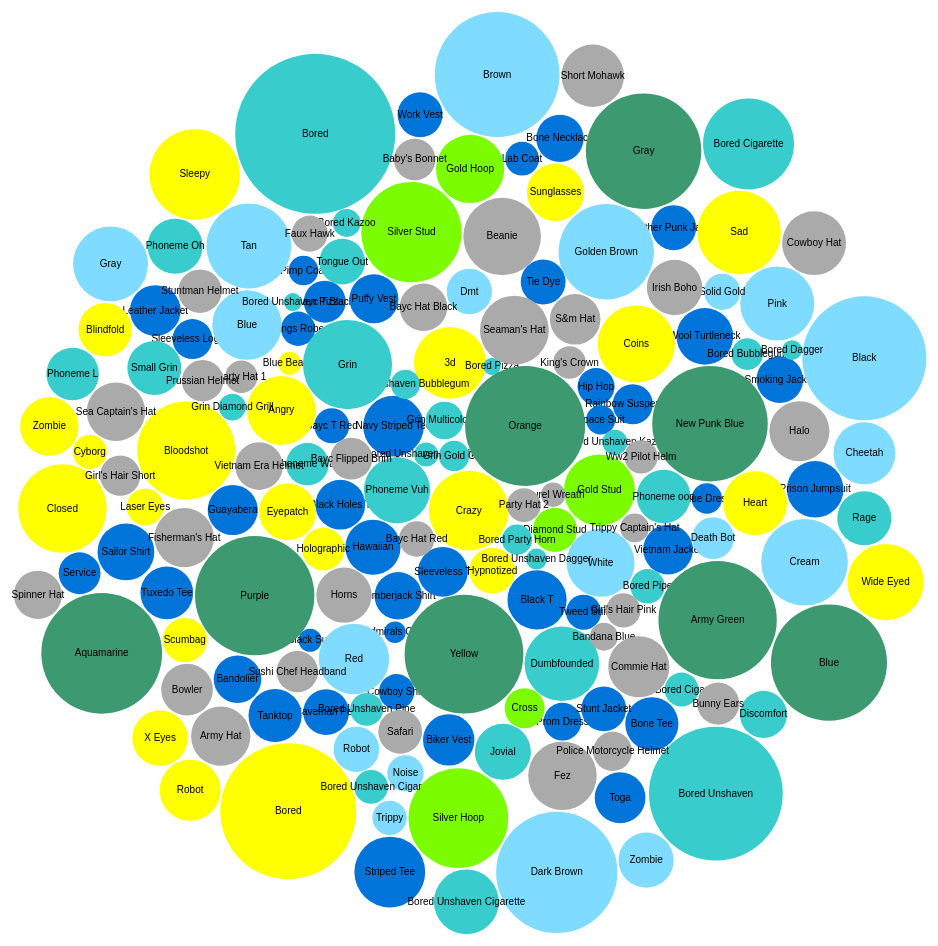
D3 v5 page, settled after 480 driven frames (8 s of simulated time); the page loaded 1 data file(s).


    var svg = d3.select("body").append("svg")
      .attr("width", 960)
      .attr("height", 500);
   	
    svg.append("g")
      .attr("class", "legendOrdinal")
      .attr("transform", "translate(20,20)");
    
    
    var ordinal = d3.scaleOrdinal()
      .domain(["Clothes", "Fur", "Mouth", "Background", "Hat",'Earring','Eyes'])
      .range(["#0074D9", "#7FDBFF", "#39CCCC", "#3D9970", "#AAAAAA","#7CFC00", "#FFFF00"]);
      
    
    var legendOrdinal = d3.legendColor()
    	.scale(ordinal);
    
    svg.select(".legendOrdinal")
	  	.call(legendOrdinal);


  

// bubbleChart creation function; instantiate new bubble chart given a DOM element to display it in and a dataset to visualise
function bubbleChart() {
  const width = 1200;
  const height = 1000;

  // location to centre the bubbles
  const centre = { x: width/2, y: height/2 };

  // strength to apply to the position forces
  const forceStrength = 0.03;

  // these will be set in createNodes and chart functions
  let svg = null;
  let bubbles = null;
  let labels = null;
  let nodes = [];

  // charge is dependent on size of the bubble, so bigger towards the middle
  function charge(d) {
    return Math.pow(d.radius, 2.0) * 0.1
  }

  // create a force simulation and add forces to it
  const simulation = d3.forceSimulation()
    .force('charge', d3.forceManyBody().strength(charge))
    // .force('center', d3.forceCenter(centre.x, centre.y))
    .force('x', d3.forceX().strength(forceStrength).x(centre.x))
    .force('y', d3.forceY().strength(forceStrength).y(centre.y))
    .force('collision', d3.forceCollide().radius(d => d.radius + 1));

  // force simulation starts up automatically, which we don't want as there aren't any nodes yet
  simulation.stop();

  // set up colour scale
  const fillColour = d3.scaleOrdinal()
  	.domain(["Clothes", "Fur", "Mouth", "Background", "Hat",'Earring','Eyes'])
  	.range(["#0074D9", "#7FDBFF", "#39CCCC", "#3D9970", "#AAAAAA","#7CFC00", "#FFFF00"]);
    
  // var legendOrdinal = d3.legendColor()
  //   	.scale(fillColour);
    
  // svg.select(".legendOrdinal")
	//   	.call(legendOrdinal);

  // data manipulation function takes raw data from csv and converts it into an array of node objects
  // each node will store data and visualisation values to draw a bubble
  // rawData is expected to be an array of data objects, read in d3.csv
  // function returns the new node array, with a node for each element in the rawData input
  function createNodes(rawData) {
    // use max size in the data as the max in the scale's domain
    // note we have to ensure that size is a number
    const maxSize = d3.max(rawData, d => +d.size);

    // size bubbles based on area
    const radiusScale = d3.scaleSqrt()
      .domain([0, maxSize])
      .range([0, 80])

    // use map() to convert raw data into node data
    const myNodes = rawData.map(d => ({
      ...d,
      radius: radiusScale(+d.size),
      size: +d.size,
      x: Math.random() * 900,
      y: Math.random() * 800
    }))

    return myNodes;
  }

  // main entry point to bubble chart, returned by parent closure
  // prepares rawData for visualisation and adds an svg element to the provided selector and starts the visualisation process
  let chart = function chart(selector, rawData) {
    // convert raw data into nodes data
    nodes = createNodes(rawData);

    // create svg element inside provided selector
    svg = d3.select(selector)
      .append('svg')
      .attr('width', width)
      .attr('height', height)
      // .classed("svg-container", true) //container class to make it responsive
      // // .append("svg")
      // // //responsive SVG needs these 2 attributes and no width and height attr
      // // .attr("preserveAspectRatio", "xMinYMin meet")
      // .attr("viewBox", "0 0 600 400")
      // // //class to make it responsive
      // // .classed("svg-content-responsive", true); 

    // bind nodes data to circle elements
    const elements = svg.selectAll('.bubble')
      .data(nodes, d => d.id)
      .enter()
      .append('g')

    bubbles = elements
      .append('circle')
      .classed('bubble', true)
      .attr('r', d => d.radius)
      .attr('fill', d => fillColour(d.groupid))

    // labels
    labels = elements
      .append('text')
      .attr('dy', '.3em')
      .style('text-anchor', 'middle')
      .style('font-size', 10)
      .text(d => d.id)
      // .text(d => '$' + d.size)

    // set simulation's nodes to our newly created nodes array
    // simulation starts running automatically once nodes are set
    simulation.nodes(nodes)
      .on('tick', ticked)
      .restart();
  }

  // callback function called after every tick of the force simulation
  // here we do the actual repositioning of the circles based on current x and y value of their bound node data
  // x and y values are modified by the force simulation
  function ticked() {
    bubbles
      .attr('cx', d => d.x)
      .attr('cy', d => d.y)

    labels
      .attr('x', d => d.x)
      .attr('y', d => d.y)
  }

  // return chart function from closure
  return chart;
}

// new bubble chart instance
let myBubbleChart = bubbleChart();

// function called once promise is resolved and data is loaded from csv
// calls bubble chart function to display inside #vis div
function display(data) {
  myBubbleChart('#vis', data);
}

// load data
d3.csv('trait_sale_data.csv').then(display);



### data: trait_sale_data.csv
id, groupid, size
Admirals Coat, Clothes, 9.6
Bandolier, Clothes, 46.6
Bayc T Black, Clothes, 36.2
Bayc T Red, Clothes, 25.2
Biker Vest, Clothes, 54.4
Black Holes T, Clothes, 50.9
Black Suit, Clothes, 11.0
Black T, Clothes, 72.1
Blue Dress, Clothes, 19.0
Bone Necklace, Clothes, 46.2
Bone Tee, Clothes, 58.2
Caveman Pelt, Clothes, 43.1
Cowboy Shirt, Clothes, 25.9
Guayabera, Clothes, 51.6
Hawaiian, Clothes, 62.6
Hip Hop, Clothes, 28.2
Kings Robe, Clothes, 24.2
Lab Coat, Clothes, 23.5
Leather Jacket, Clothes, 52.9
Leather Punk Jacket, Clothes, 41.7
Lumberjack Shirt, Clothes, 46.3
Navy Striped Tee, Clothes, 75.7
Pimp Coat, Clothes, 18.0
Prison Jumpsuit, Clothes, 65.9
Prom Dress, Clothes, 29.4
Puffy Vest, Clothes, 49.4
Rainbow Suspenders, Clothes, 33.0
Sailor Shirt, Clothes, 66.4
Service, Clothes, 36.0
Sleeveless Logo T, Clothes, 32.7
Sleeveless T, Clothes, 51.1
Smoking Jacket, Clothes, 45.0
Space Suit, Clothes, 17.6
Striped Tee, Clothes, 103.1
Stunt Jacket, Clothes, 41.3
Tanktop, Clothes, 58.1
Tie Dye, Clothes, 41.4
Toga, Clothes, 53.1
Tuxedo Tee, Clothes, 57.2
Tweed Suit, Clothes, 25.3
Vietnam Jacket, Clothes, 50.8
Wool Turtleneck, Clothes, 66.0
Work Vest, Clothes, 41.7
3d, Eyes, 106.4
Angry, Eyes, 97.1
Blindfold, Eyes, 58.7
Bloodshot, Eyes, 197.1
Blue Beams, Eyes, 10.9
Bored, Eyes, 379.8
Closed, Eyes, 160.7
Coins, Eyes, 122.2
Crazy, Eyes, 130.3
Cyborg, Eyes, 23.9
Eyepatch, Eyes, 66.3
Heart, Eyes, 83.8
Holographic, Eyes, 37.1
Hypnotized, Eyes, 42.8
Laser Eyes, Eyes, 27.8
Robot, Eyes, 76.3
Sad, Eyes, 143.2
... 108 more rows